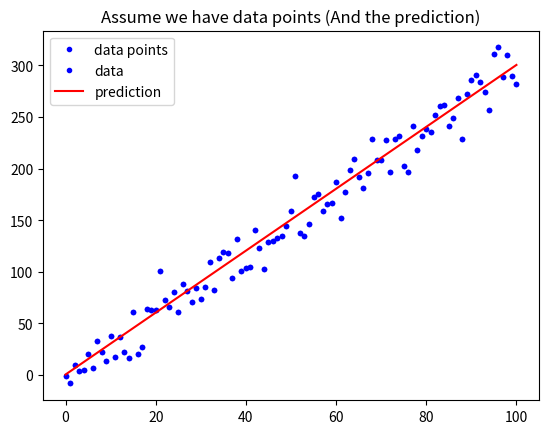

This figure's Python source: (Note: this script raises an exception after producing the figure.)
# 載入基礎套件與代稱
import numpy as np
import matplotlib.pyplot as plt

def mean_absolute_error(y, yp):
    """
    計算 MAE
    Args:
        - y: 實際值
        - yp: 預測值
    Return:
        - mae: MAE
    """
    mae = MAE = sum(abs(y - yp)) / len(y)
    return mae

# 定義 mean_squared_error 這個函數, 計算並傳回 MSE
def mean_squared_error():
    """
    請完成這個 Function 後往下執行
    """

# 與範例相同, 不另外解說
w = 3
b = 0.5
x_lin = np.linspace(0, 100, 101)
y = (x_lin + np.random.randn(101) * 5) * w + b

plt.plot(x_lin, y, 'b.', label = 'data points')
plt.title("Assume we have data points")
plt.legend(loc = 2)
plt.show()

# 與範例相同, 不另外解說
y_hat = x_lin * w + b
plt.plot(x_lin, y, 'b.', label = 'data')
plt.plot(x_lin, y_hat, 'r-', label = 'prediction')
plt.title("Assume we have data points (And the prediction)")
plt.legend(loc = 2)
plt.show()

# 執行 Function, 確認有沒有正常執行
MSE = mean_squared_error(y, y_hat)
MAE = mean_absolute_error(y, y_hat)
print("The Mean squared error is %.3f" % (MSE))
print("The Mean absolute error is %.3f" % (MAE))

 